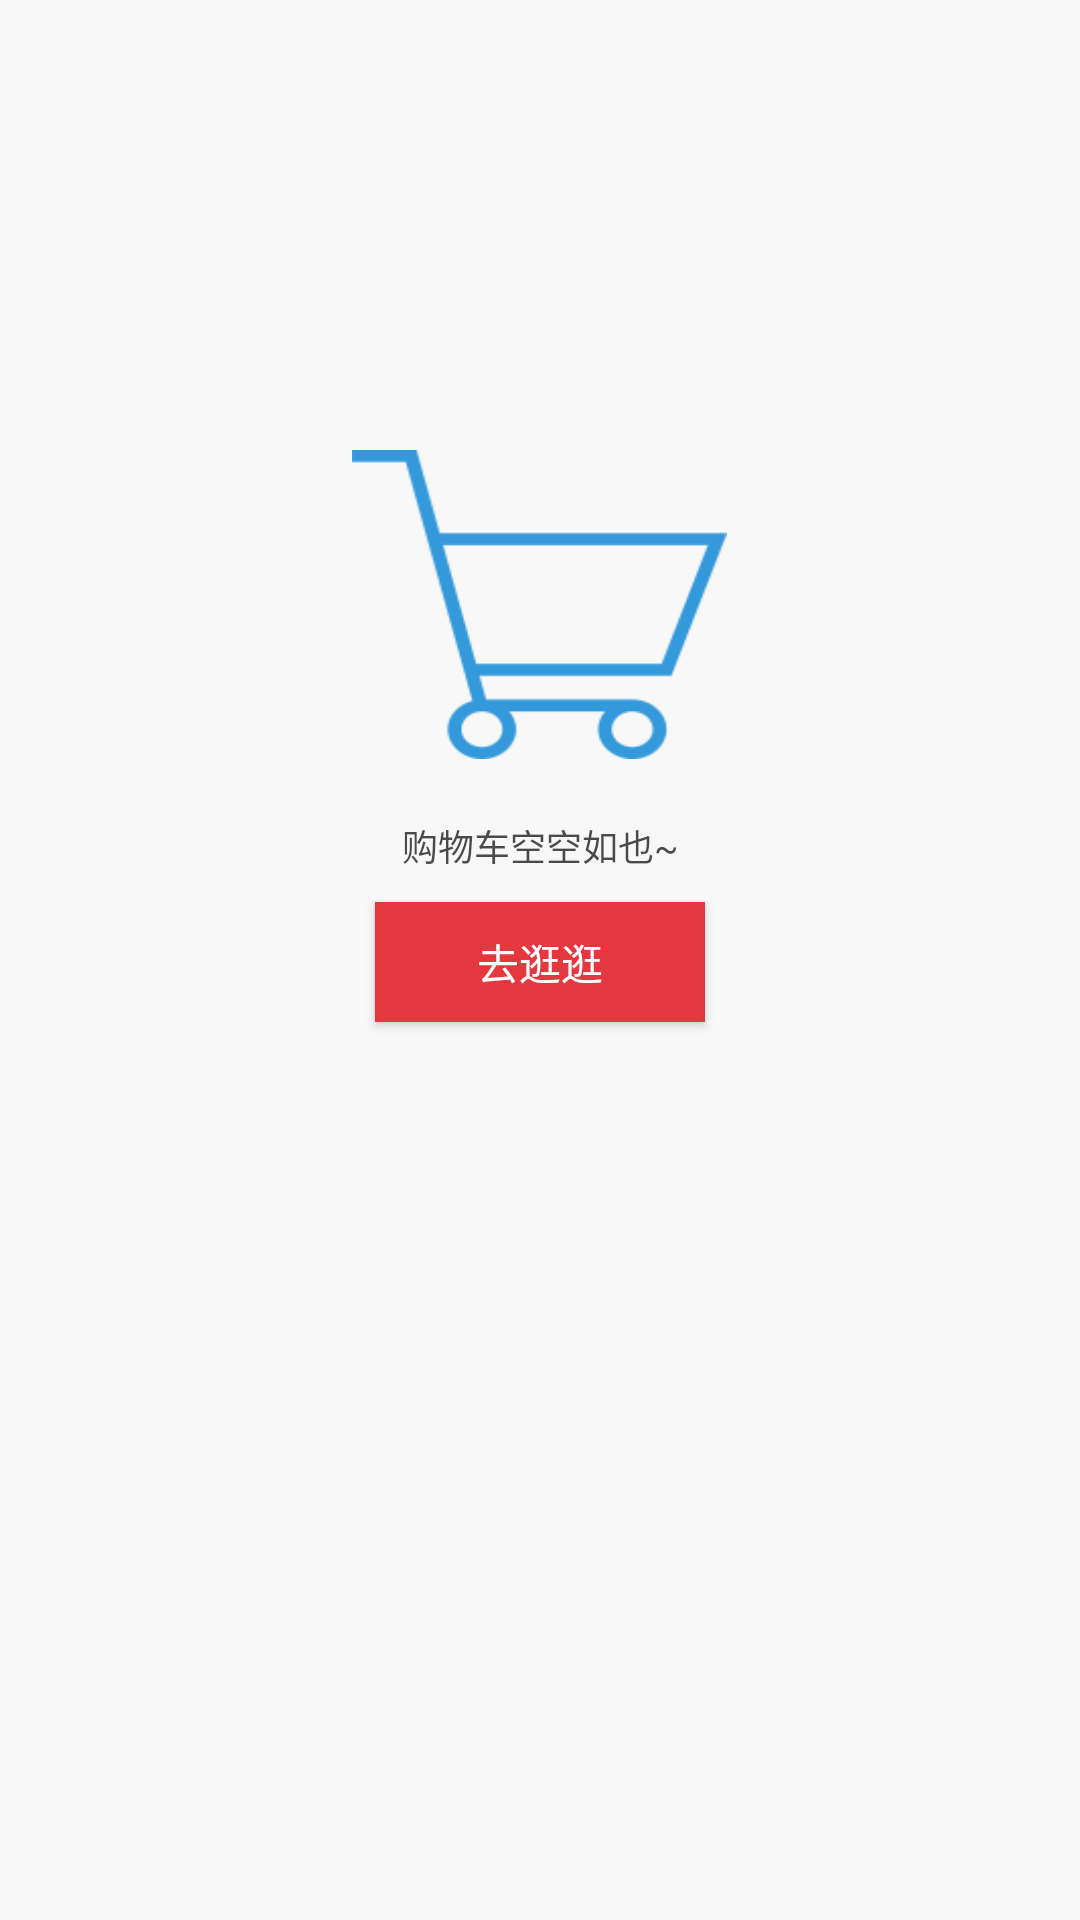

Layout XML and referenced resources for this Android screen:
<!-- AndroidManifest.xml: fallback theme Theme.MaterialComponents.DayNight.NoActionBar -->
<!-- res/layout/il_cart_empty.xml -->
<RelativeLayout
    xmlns:android="http://schemas.android.com/apk/res/android"
    android:id="@+id/rl_null"
    android:layout_width="match_parent"
    android:layout_height="match_parent"
    android:background="#F8F8F8"
    >

    <ImageView
        android:id="@+id/im_null"
        android:layout_width="125dp"
        android:layout_height="103dp"
        android:layout_centerHorizontal="true"
        android:layout_marginTop="150dp"
        android:background="@drawable/car_null"
        />

    <TextView
        android:id="@+id/tv_null"
        android:layout_width="wrap_content"
        android:layout_height="wrap_content"
        android:layout_below="@id/im_null"
        android:layout_centerHorizontal="true"
        android:text="购物车空空如也~"
        android:layout_marginTop="@dimen/dp20"
        android:textColor="@color/alpha_70_black"
        android:textSize="@dimen/sp14"
        />

    <Button
        android:id="@+id/bt_null"
        android:layout_width="110dp"
        android:layout_height="40dp"
        android:layout_below="@id/tv_null"
        android:layout_centerHorizontal="true"
        android:layout_marginTop="@dimen/dp10"
        android:background="#E53740"
        android:text="去逛逛"
        android:textColor="@color/white"
        />


</RelativeLayout>
<!-- resources referenced by this layout -->
<resources>
  <color name="alpha_70_black">#B3000000</color>
  <color name="white">#FFFFFF</color>
  <dimen name="dp10">10.0dp</dimen>
  <dimen name="dp20">20.0dp</dimen>
  <dimen name="sp14">14.0sp</dimen>
  <!-- drawable car_null: png bitmap (drawable-xhdpi, 18699 bytes) -->
</resources>
